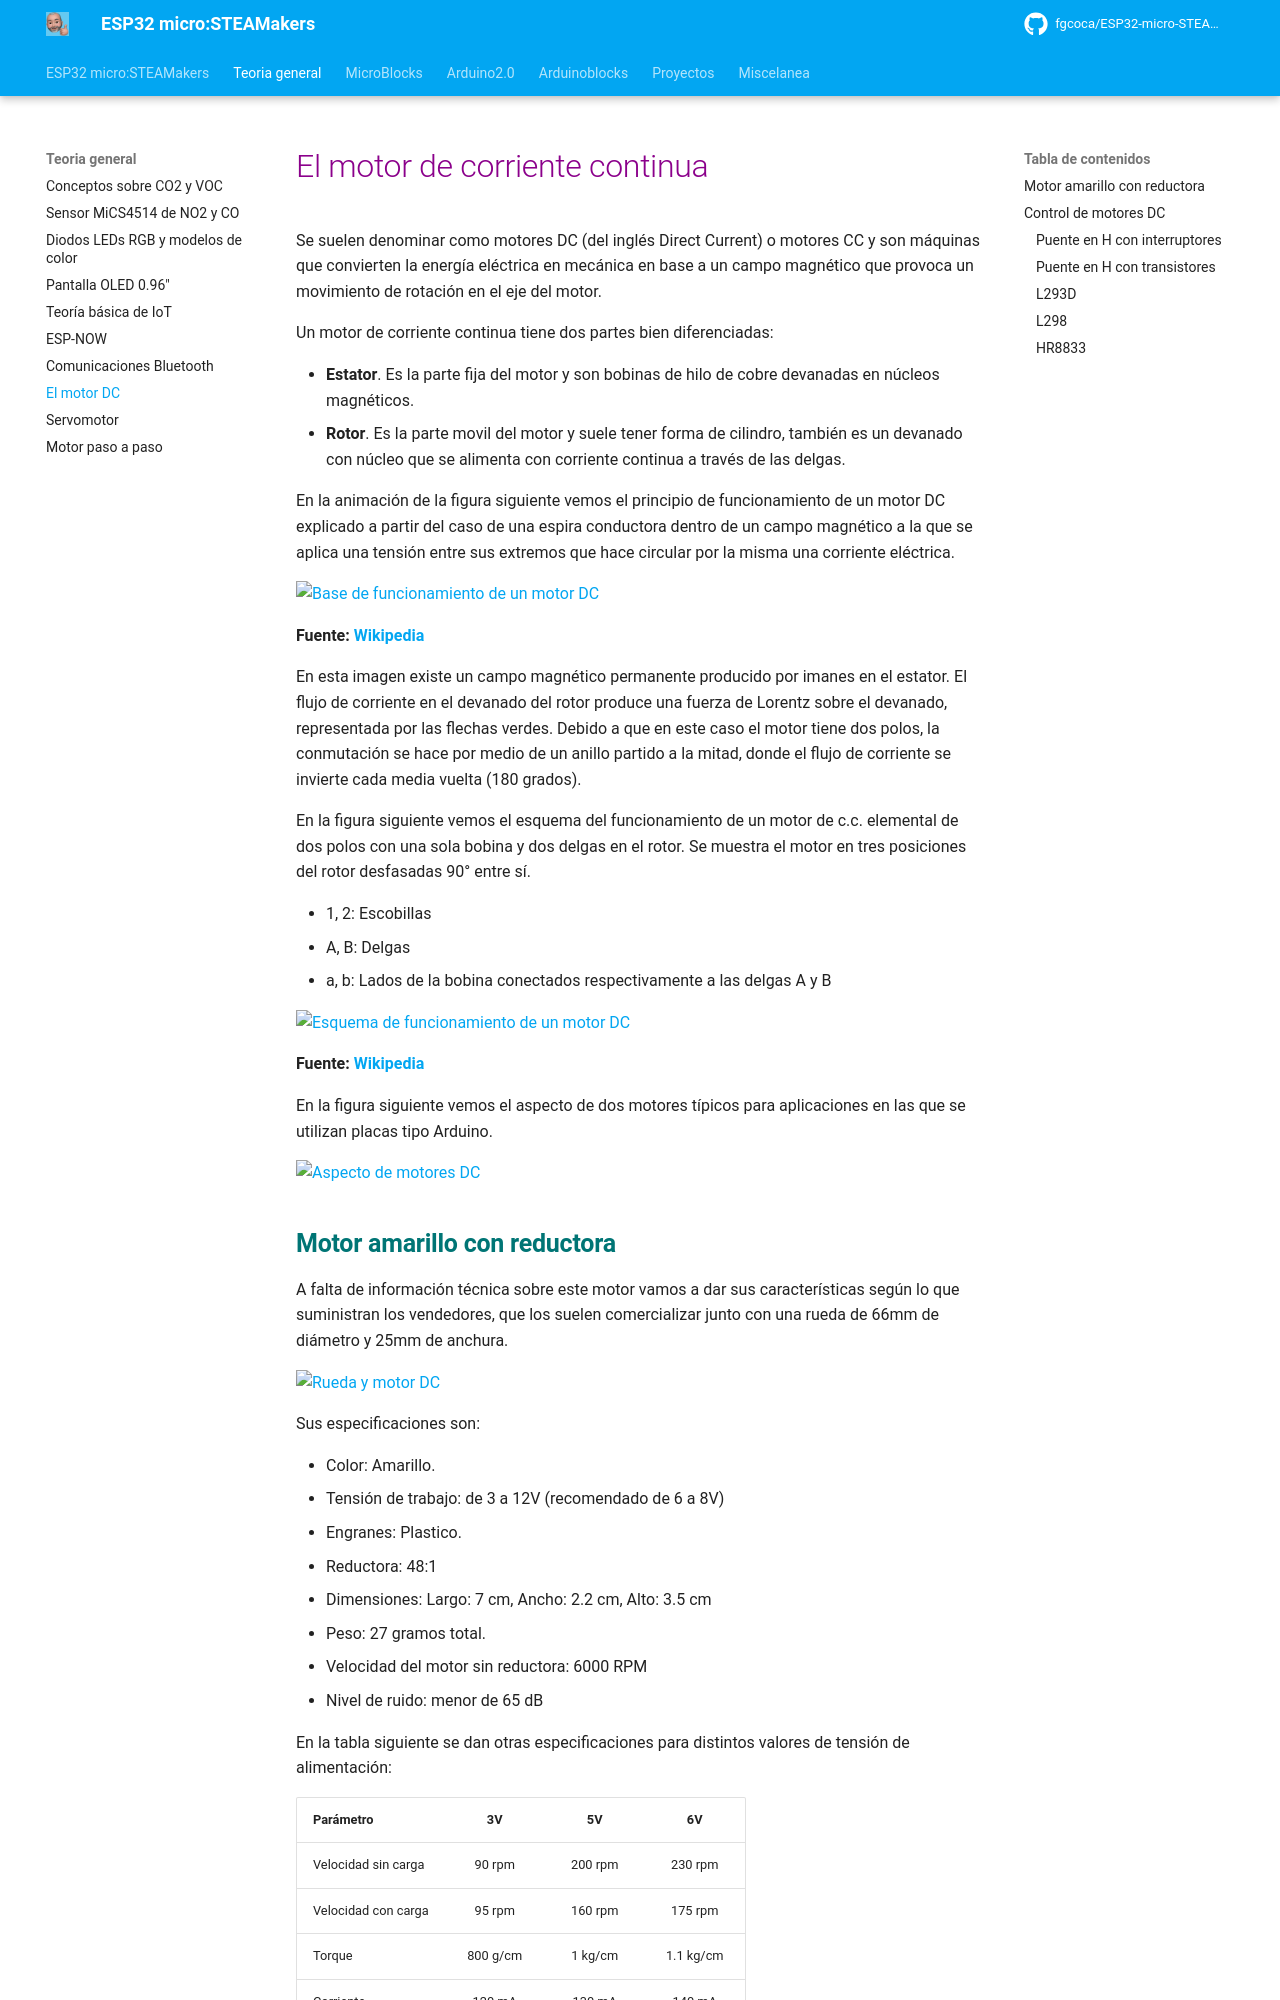

repository: fgcoca/ESP32-micro-STEAMakers · page: mdc/index.html · generator: mkdocs

# <FONT COLOR=#8B008B>El motor de corriente continua</font>
Se suelen denominar como motores DC (del inglés Direct Current) o motores CC y son máquinas que convierten la energía eléctrica en mecánica en base a un campo magnético que provoca un movimiento de rotación en el eje del motor.

Un motor de corriente continua tiene dos partes bien diferenciadas:

* **Estator**. Es la parte fija del motor y son bobinas de hilo de cobre devanadas en núcleos magnéticos.
* **Rotor**. Es la parte movil del motor y suele tener forma de cilindro, también es un devanado con núcleo que se alimenta con corriente continua a través de las delgas.

En la animación de la figura siguiente vemos el principio de funcionamiento de un motor DC explicado a partir del caso de una espira conductora dentro de un campo magnético a la que se aplica una tensión entre sus extremos que hace circular por la misma una corriente eléctrica.



![Base de funcionamiento de un motor DC](../img/motores/funcionamiento.gif)  

**Fuente: [Wikipedia](https://es.wikipedia.org/wiki/Motor_de_corriente_continua)**



En esta imagen existe un campo magnético permanente producido por imanes en el estator. El flujo de corriente en el devanado del rotor produce una fuerza de Lorentz sobre el devanado, representada por las flechas verdes. Debido a que en este caso el motor tiene dos polos, la conmutación se hace por medio de un anillo partido a la mitad, donde el flujo de corriente se invierte cada media vuelta (180 grados).

En la figura siguiente vemos el esquema del funcionamiento de un motor de c.c. elemental de dos polos con una sola bobina y dos delgas en el rotor. Se muestra el motor en tres posiciones del rotor desfasadas 90° entre sí.

* 1, 2: Escobillas
* A, B: Delgas
* a, b: Lados de la bobina conectados respectivamente a las delgas A y B



![Esquema de funcionamiento de un motor DC](../img/motores/esquema_funcionamiento.jpg)  

**Fuente: [Wikipedia](https://es.wikipedia.org/wiki/Motor_de_corriente_continua)**



En la figura siguiente vemos el aspecto de dos motores típicos para aplicaciones en las que se utilizan placas tipo Arduino.



![Aspecto de motores DC](../img/motores/aspecto.png)  



## <FONT COLOR=#007575>**Motor amarillo con reductora**</font>
A falta de información técnica sobre este motor vamos a dar sus características según lo que suministran los vendedores, que los suelen comercializar junto con una rueda de 66mm de diámetro y 25mm de anchura.



![Rueda y motor DC](../img/motores/rueda_motor.png)  

Sus especificaciones son:

* Color: Amarillo.
* Tensión de trabajo: de 3 a 12V (recomendado de 6 a 8V)
* Engranes: Plastico.
* Reductora: 48:1
* Dimensiones: Largo: 7 cm, Ancho: 2.2 cm, Alto: 3.5 cm
* Peso: 27 gramos total.
* Velocidad del motor sin reductora: 6000 RPM
* Nivel de ruido: menor de 65 dB

En la tabla siguiente se dan otras especificaciones para distintos valores de tensión de alimentación:



|Parámetro|3V|5V|6V|
|---|:-:|:-:|:-:|
|Velocidad sin carga|90 rpm|200 rpm|230 rpm|
|Velocidad con carga|95 rpm|160 rpm|175 rpm|
|Torque|800 g/cm|1 kg/cm|1.1 kg/cm|
|Corriente|120 mA|130 mA|140 mA|



En la imagen siguiente vemos las dimensiones de este motor:



![Dimensiones motor DC](../img/motores/dimensiones.png)
